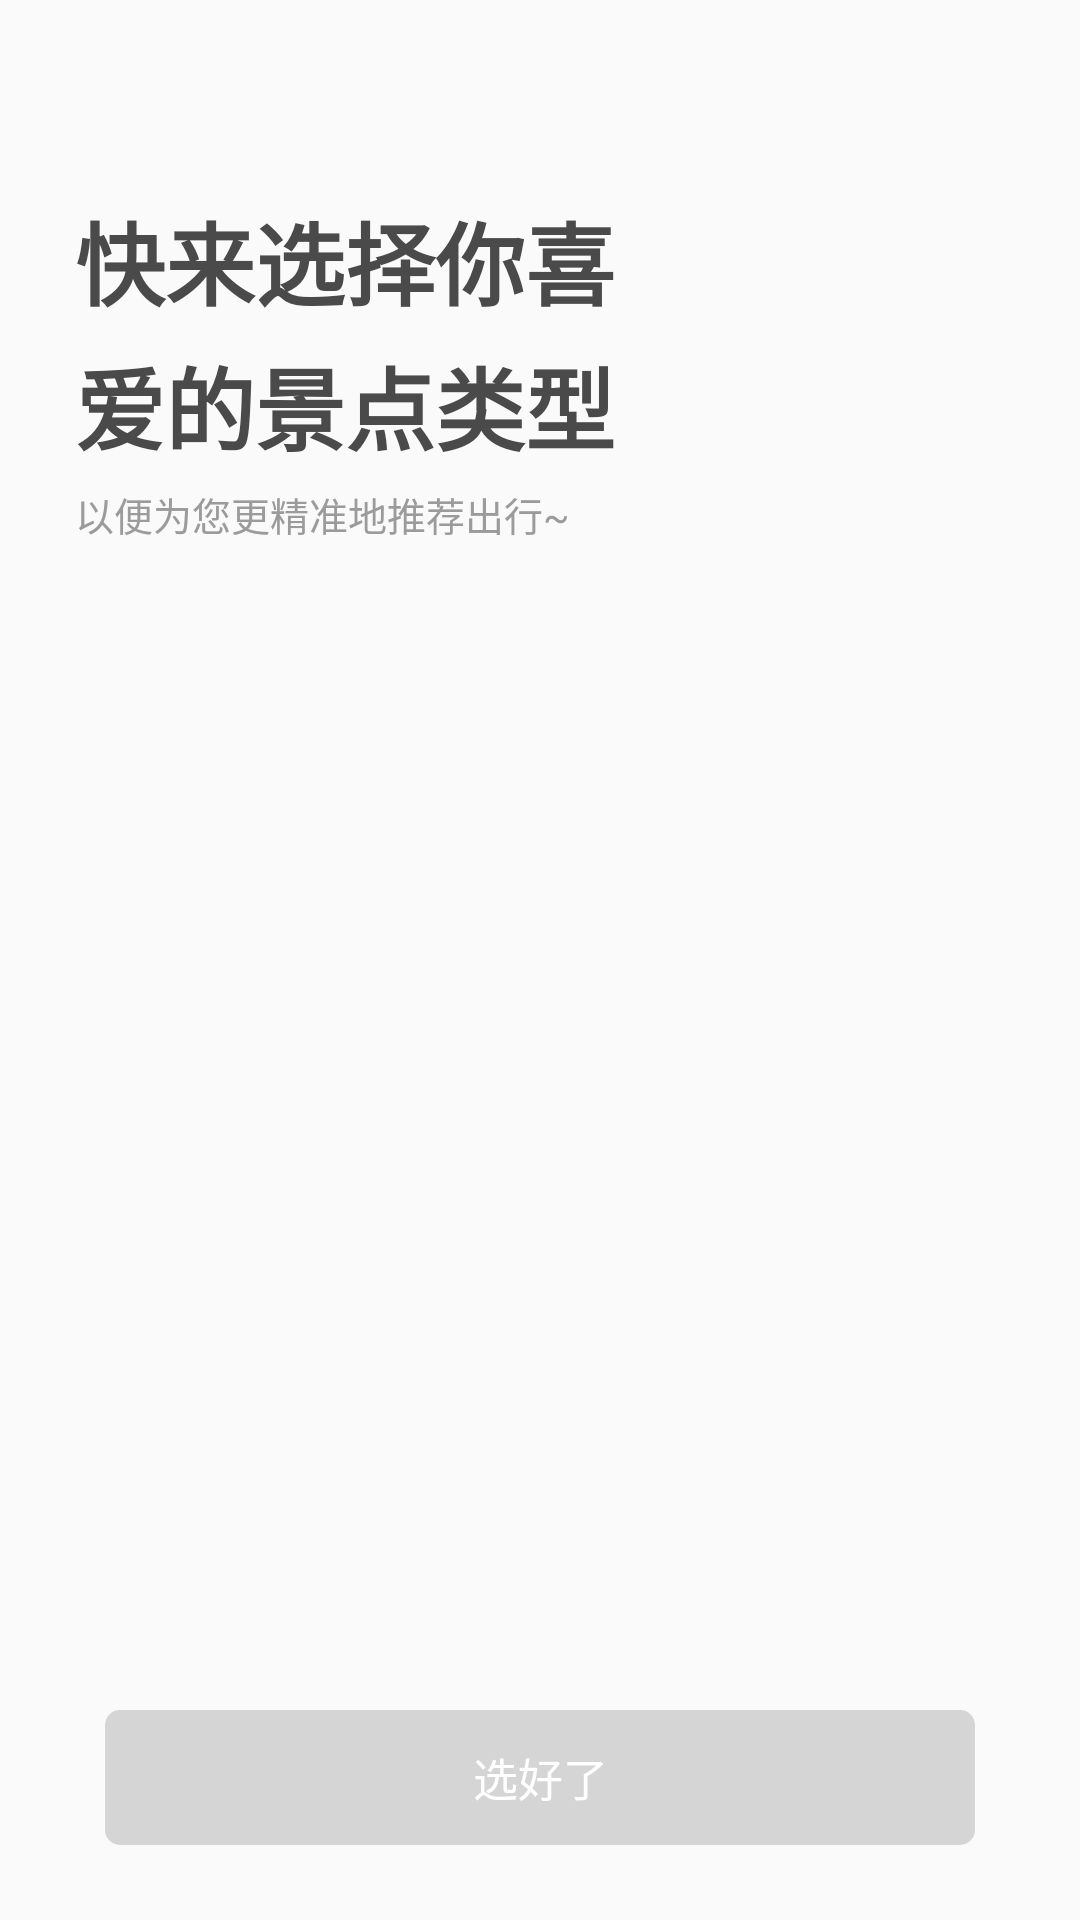

Android layout source for this screen:
<!-- AndroidManifest.xml: application theme Theme.AppCompat.Light.NoActionBar -->
<!-- res/layout/activity_interest.xml -->
<?xml version="1.0" encoding="utf-8"?>
<androidx.constraintlayout.widget.ConstraintLayout xmlns:android="http://schemas.android.com/apk/res/android"
    xmlns:app="http://schemas.android.com/apk/res-auto"
    xmlns:tools="http://schemas.android.com/tools"
    android:layout_width="match_parent"
    android:layout_height="match_parent"
    tools:context=".ui.InterestActivity">

    <TextView
        android:id="@+id/pic_chose_title"
        android:layout_width="180dp"
        android:layout_height="wrap_content"
        android:layout_marginStart="25dp"
        android:layout_marginTop="65dp"
        android:lineSpacingExtra="5sp"
        android:text="快来选择你喜爱的景点类型"
        android:textColor="#4a4a4a"
        android:textSize="30sp"
        android:textStyle="bold"
        app:layout_constraintStart_toStartOf="parent"
        app:layout_constraintTop_toTopOf="parent" />

    <TextView
        android:id="@+id/pic_chose_hint"
        android:layout_width="wrap_content"
        android:layout_height="wrap_content"
        android:layout_marginStart="25dp"
        android:layout_marginTop="5dp"
        android:text="以便为您更精准地推荐出行~"
        android:textColor="#9b9b9b"
        android:textSize="13sp"
        app:layout_constraintStart_toStartOf="parent"
        app:layout_constraintTop_toBottomOf="@+id/pic_chose_title" />

    <ImageView
        android:id="@+id/pic_chose_icon"
        android:layout_width="52dp"
        android:layout_height="74dp"
        android:layout_marginEnd="25dp"
        android:src="@drawable/tag"
        app:layout_constraintBottom_toBottomOf="@+id/pic_chose_title"
        app:layout_constraintEnd_toEndOf="parent" />

    <androidx.recyclerview.widget.RecyclerView

        android:id="@+id/pic_chose_list"
        android:layout_width="match_parent"
        android:layout_height="300dp"
        android:layout_marginTop="36dp"
        app:layout_constraintBottom_toTopOf="@+id/pic_chose_btn"
        app:layout_constraintEnd_toEndOf="parent"
        app:layout_constraintStart_toStartOf="parent"
        app:layout_constraintTop_toBottomOf="@+id/pic_chose_hint">

    </androidx.recyclerview.widget.RecyclerView>

    <Button

        android:id="@+id/pic_chose_btn"
        android:layout_width="290dp"
        android:layout_height="45dp"
        android:layout_marginBottom="25dp"
        android:enabled="false"
        android:gravity="center"
        android:text="选好了"
        android:textColor="#ffffff"
        android:textSize="15sp"
        android:background="@drawable/selector_grey"
        app:layout_constraintBottom_toBottomOf="parent"
        app:layout_constraintEnd_toEndOf="parent"
        app:layout_constraintStart_toStartOf="parent" />

</androidx.constraintlayout.widget.ConstraintLayout>
<!-- resources referenced by this layout -->
<resources>
  <!-- drawable selector_grey (drawable) -->
  <?xml version="1.0" encoding="utf-8"?>
  <selector xmlns:android="http://schemas.android.com/apk/res/android">
      <item
          android:state_pressed="true">
          <shape>
              <solid android:color="#D5D5D5"/>
              <corners android:radius="5dp"/>
          </shape>
      </item>
      <item
          android:state_pressed="false">
          <shape>
              <solid android:color="#D5D5D5"/>
              <corners android:radius="5dp"/>
          </shape>
      </item>
  </selector>
</resources>
